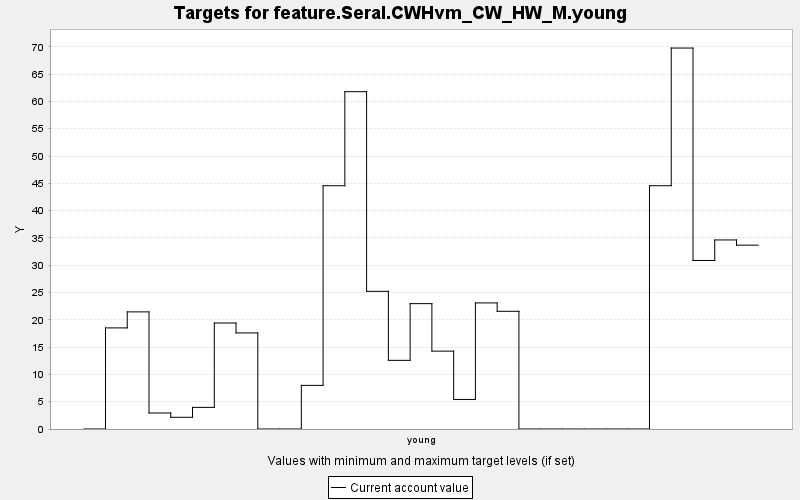

The data file committed next to this chart (first rows):
TARGET, PERIOD, YEAR, PERIODWIDTH, MINIMUM, MAXIMUM, MINWEIGHT, MAXWEIGHT, CURRENT, SUMMARY
feature.Seral.CWHvm_CW_HW_M.young, 0, 0, 10.0, 0.0, 10000, 1.0, 1.0, 0.0, 0.0
feature.Seral.CWHvm_CW_HW_M.young, 1, 10, 10.0, 0.0, 10000, 1.0, 1.0, 18.52, 0.0
feature.Seral.CWHvm_CW_HW_M.young, 2, 20, 10.0, 0.0, 10000, 1.0, 1.0, 21.45, 0.0
feature.Seral.CWHvm_CW_HW_M.young, 3, 30, 10.0, 0.0, 10000, 1.0, 1.0, 2.934, 0.0
feature.Seral.CWHvm_CW_HW_M.young, 4, 40, 10.0, 0.0, 10000, 1.0, 1.0, 2.146, 0.0
feature.Seral.CWHvm_CW_HW_M.young, 5, 50, 10.0, 0.0, 10000, 1.0, 1.0, 3.962, 0.0
feature.Seral.CWHvm_CW_HW_M.young, 6, 60, 10.0, 0.0, 10000, 1.0, 1.0, 19.41, 0.0
feature.Seral.CWHvm_CW_HW_M.young, 7, 70, 10.0, 0.0, 10000, 1.0, 1.0, 17.59, 0.0
feature.Seral.CWHvm_CW_HW_M.young, 8, 80, 10.0, 0.0, 10000, 1.0, 1.0, 0.0, 0.0
feature.Seral.CWHvm_CW_HW_M.young, 9, 90, 10.0, 0.0, 10000, 1.0, 1.0, 0.0, 0.0
feature.Seral.CWHvm_CW_HW_M.young, 10, 100, 10.0, 0.0, 10000, 1.0, 1.0, 7.992, 0.0
feature.Seral.CWHvm_CW_HW_M.young, 11, 110, 10.0, 0.0, 10000, 1.0, 1.0, 44.56, 0.0
feature.Seral.CWHvm_CW_HW_M.young, 12, 120, 10.0, 0.0, 10000, 1.0, 1.0, 61.78, 0.0
feature.Seral.CWHvm_CW_HW_M.young, 13, 130, 10.0, 0.0, 10000, 1.0, 1.0, 25.22, 0.0
feature.Seral.CWHvm_CW_HW_M.young, 14, 140, 10.0, 0.0, 10000, 1.0, 1.0, 12.57, 0.0
feature.Seral.CWHvm_CW_HW_M.young, 15, 150, 10.0, 0.0, 10000, 1.0, 1.0, 22.96, 0.0
feature.Seral.CWHvm_CW_HW_M.young, 16, 160, 10.0, 0.0, 10000, 1.0, 1.0, 14.26, 0.0
feature.Seral.CWHvm_CW_HW_M.young, 17, 170, 10.0, 0.0, 10000, 1.0, 1.0, 5.414, 0.0
feature.Seral.CWHvm_CW_HW_M.young, 18, 180, 10.0, 0.0, 10000, 1.0, 1.0, 23.09, 0.0
feature.Seral.CWHvm_CW_HW_M.young, 19, 190, 10.0, 0.0, 10000, 1.0, 1.0, 21.56, 0.0
feature.Seral.CWHvm_CW_HW_M.young, 20, 200, 10.0, 0.0, 10000, 1.0, 1.0, 0.0, 0.0
feature.Seral.CWHvm_CW_HW_M.young, 21, 210, 10.0, 0.0, 10000, 1.0, 1.0, 0.0, 0.0
feature.Seral.CWHvm_CW_HW_M.young, 22, 220, 10.0, 0.0, 10000, 1.0, 1.0, 0.0, 0.0
feature.Seral.CWHvm_CW_HW_M.young, 23, 230, 10.0, 0.0, 10000, 1.0, 1.0, 0.0, 0.0
feature.Seral.CWHvm_CW_HW_M.young, 24, 240, 10.0, 0.0, 10000, 1.0, 1.0, 0.0, 0.0
feature.Seral.CWHvm_CW_HW_M.young, 25, 250, 10.0, 0.0, 10000, 1.0, 1.0, 0.0, 0.0
feature.Seral.CWHvm_CW_HW_M.young, 26, 260, 10.0, 0.0, 10000, 1.0, 1.0, 44.56, 0.0
feature.Seral.CWHvm_CW_HW_M.young, 27, 270, 10.0, 0.0, 10000, 1.0, 1.0, 69.77, 0.0
feature.Seral.CWHvm_CW_HW_M.young, 28, 280, 10.0, 0.0, 10000, 1.0, 1.0, 30.87, 0.0
feature.Seral.CWHvm_CW_HW_M.young, 29, 290, 10.0, 0.0, 10000, 1.0, 1.0, 34.63, 0.0
feature.Seral.CWHvm_CW_HW_M.young, 30, 300, 10.0, 0.0, 10000, 1.0, 1.0, 33.67, 0.0
